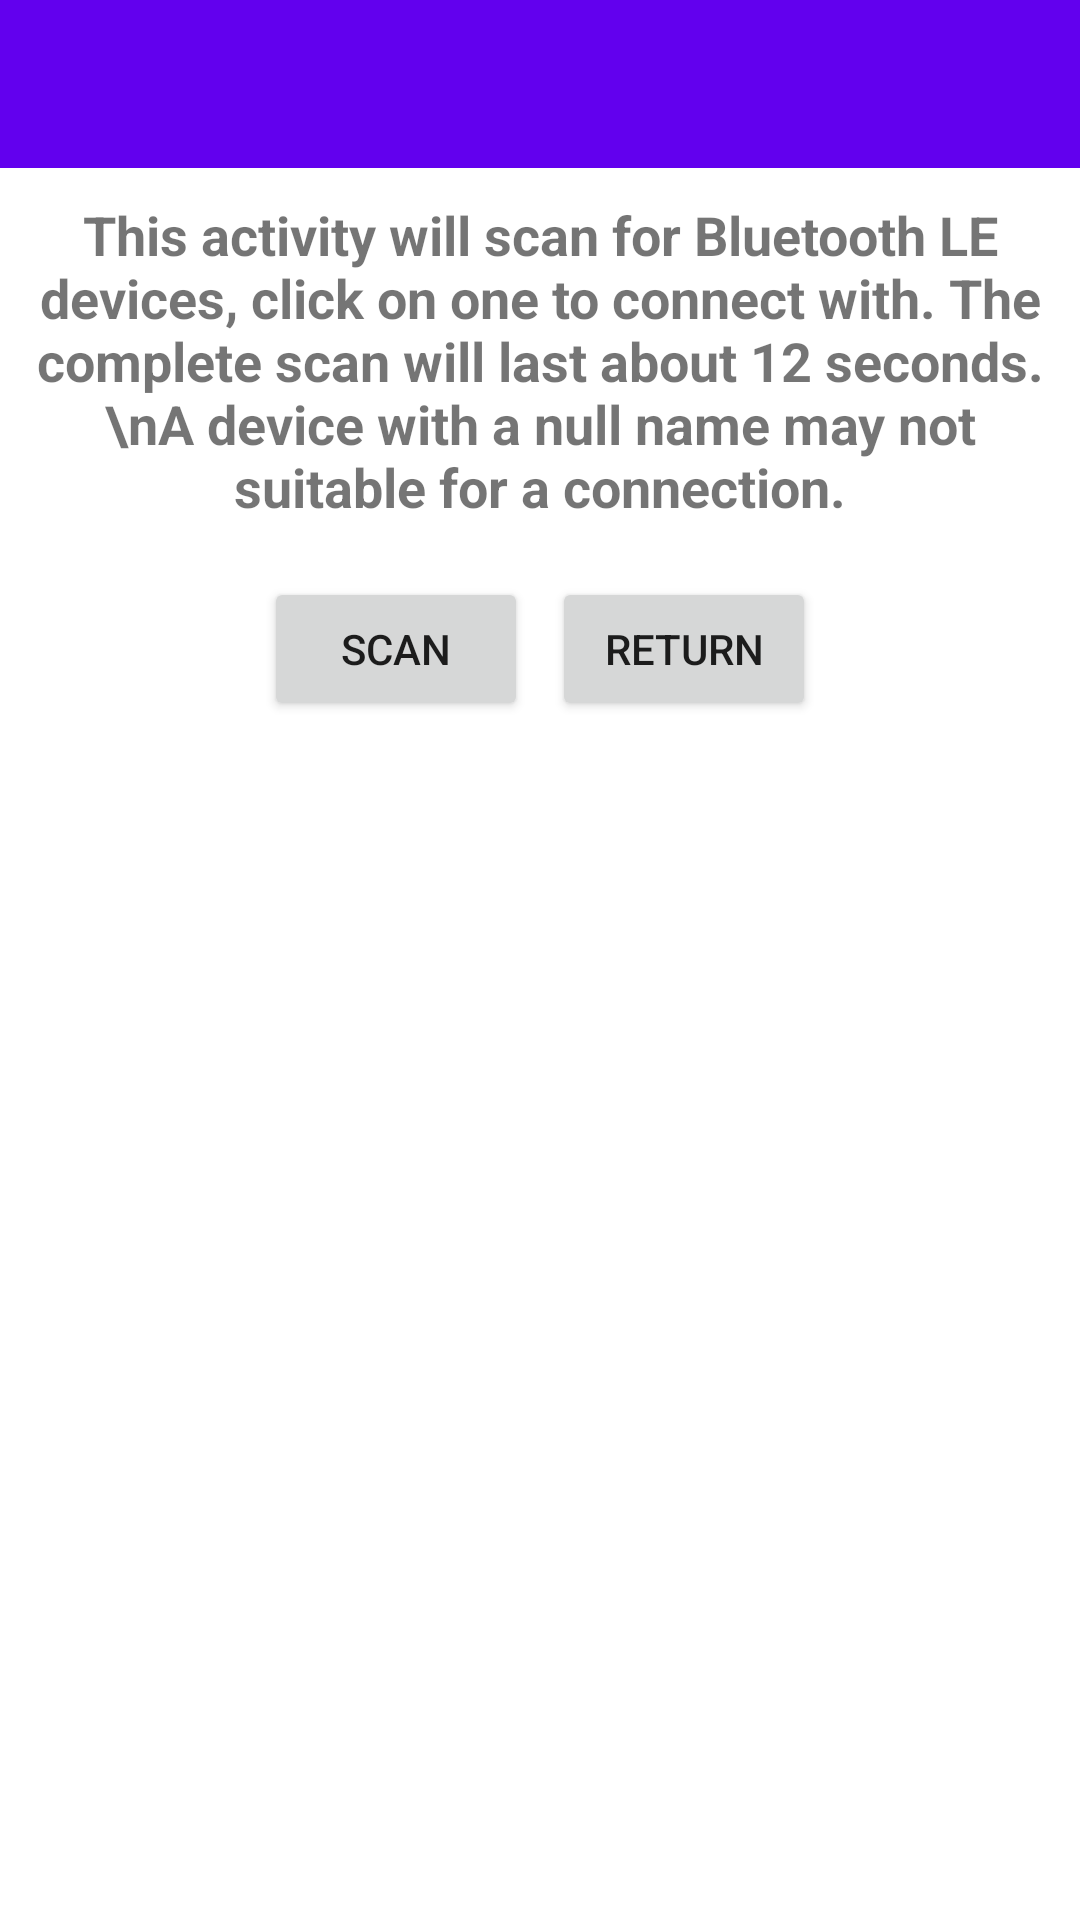

Android layout source for this screen:
<!-- AndroidManifest.xml: application theme Theme.BleBlessedClientSample -->
<!-- res/layout/activity_device_scan_own.xml -->
<?xml version="1.0" encoding="utf-8"?>
<LinearLayout xmlns:android="http://schemas.android.com/apk/res/android"
    xmlns:app="http://schemas.android.com/apk/res-auto"
    xmlns:tools="http://schemas.android.com/tools"
    android:layout_width="match_parent"
    android:layout_height="match_parent"
    android:orientation="vertical"
    tools:context=".DeviceScanActivityOwn">

    <androidx.appcompat.widget.Toolbar
        android:id="@+id/main_toolbar"
        android:layout_width="match_parent"
        android:layout_height="?attr/actionBarSize"
        android:background="@color/colorPrimary"
        android:elevation="@dimen/toolbar_elevation"
        android:theme="@style/ThemeOverlay.AppCompat.Dark.ActionBar"
        app:popupTheme="@style/ThemeOverlay.AppCompat.Light" />

    <TextView
        android:id="@+id/tvTitle"
        android:layout_width="match_parent"
        android:layout_height="wrap_content"
        android:padding="10dp"
        android:text="This activity will scan for Bluetooth LE devices, click on one to connect with. The complete scan will last about 12 seconds.\nA device with a null name may not suitable for a connection."
        android:textAlignment="center"
        android:textSize="18sp"
        android:textStyle="bold" />

    <LinearLayout
        android:layout_width="match_parent"
        android:layout_height="wrap_content"
        android:layout_alignParentBottom="true"
        android:gravity="center_horizontal"
        android:orientation="horizontal">

        <Button
            android:id="@+id/btnListScan"
            android:layout_width="wrap_content"
            android:layout_height="wrap_content"
            android:layout_marginStart="8dp"
            android:layout_marginTop="8dp"
            android:layout_marginEnd="4dp"
            android:layout_marginBottom="8dp"
            android:text="scan"
            android:visibility="visible" />

        <Button
            android:id="@+id/btnListReturn"
            android:layout_width="wrap_content"
            android:layout_height="wrap_content"
            android:layout_marginStart="4dp"
            android:layout_marginTop="8dp"
            android:layout_marginEnd="8dp"
            android:layout_marginBottom="8dp"
            android:text="return"
            android:visibility="visible" />

    </LinearLayout>

    <ProgressBar
        android:id="@+id/pbList"
        android:layout_width="wrap_content"
        android:layout_height="wrap_content"
        android:minHeight="50dp"
        android:minWidth="50dp"
        android:layout_gravity="center"
        android:indeterminate="true"
        android:visibility="invisible"/>

    <ListView
        android:id="@+id/lvListListView"
        android:layout_width="match_parent"
        android:layout_height="wrap_content" />

</LinearLayout>
<!-- resources referenced by this layout -->
<resources>
  <style name="Theme.BleBlessedClientSample" parent="Theme.MaterialComponents.DayNight.DarkActionBar">
          
          <item name="colorPrimary">@color/purple_500</item>
          <item name="colorPrimaryVariant">@color/purple_700</item>
          <item name="colorOnPrimary">@color/white</item>
          
          <item name="colorSecondary">@color/teal_200</item>
          <item name="colorSecondaryVariant">@color/teal_700</item>
          <item name="colorOnSecondary">@color/black</item>
          
          <item name="android:statusBarColor">?attr/colorPrimaryVariant</item>
          
      </style>
  <!-- not gathered from this repository: default colours our renderer supplied (Android Studio template values) -->
  <color name="purple_500">#FF6200EE</color>
  <color name="purple_700">#FF3700B3</color>
  <color name="teal_200">#FF03DAC5</color>
  <color name="teal_700">#FF018786</color>
  <color name="black">#FF000000</color>
  <color name="white">#FFFFFFFF</color>
  <color name="colorPrimary">#FF6200EE</color>
</resources>
